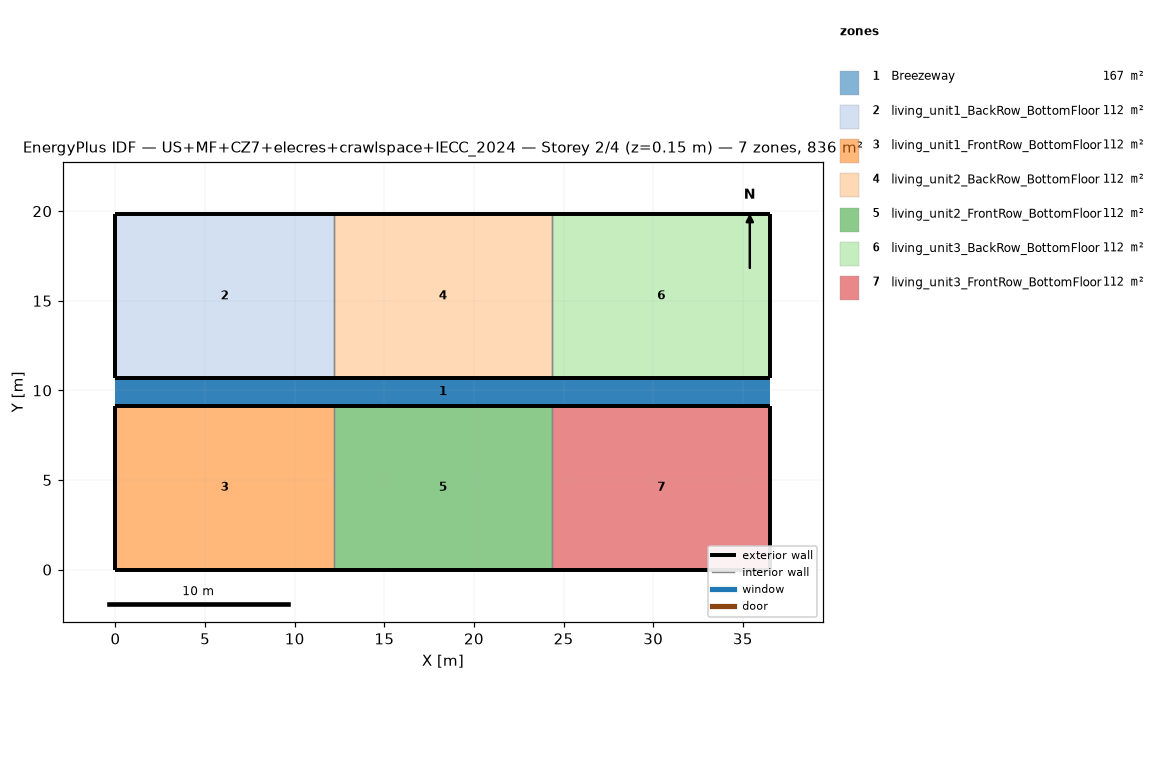
=== STOREY PLAN SPEC (per zone: floor XY polygon, exterior-wall plan segments, windows/doors) ===
zone 1: Breezeway  (167.0 m²)
  floor: (36.54, 9.16) (0.00, 9.16) (0.00, 10.68) (36.54, 10.68)
  floor: (36.54, 9.16) (0.00, 9.16) (0.00, 10.68) (36.54, 10.68)
  floor: (36.54, 9.16) (0.00, 9.16) (0.00, 10.68) (36.54, 10.68)
zone 2: living_unit1_BackRow_BottomFloor  (111.5 m²)
  floor: (12.18, 10.68) (0.00, 10.68) (0.00, 19.84) (12.18, 19.84)
  exterior wall: (0.00, 10.68) – (12.18, 10.68)  [12.2 m]
  exterior wall: (12.18, 19.84) – (0.00, 19.84)  [12.2 m]
  exterior wall: (0.00, 19.84) – (0.00, 10.68)  [9.2 m]
  interior walls: 1
zone 3: living_unit1_FrontRow_BottomFloor  (111.5 m²)
  floor: (12.18, 0.00) (0.00, 0.00) (0.00, 9.16) (12.18, 9.16)
  exterior wall: (0.00, 0.00) – (12.18, 0.00)  [12.2 m]
  exterior wall: (12.18, 9.16) – (0.00, 9.16)  [12.2 m]
  exterior wall: (0.00, 9.16) – (0.00, 0.00)  [9.2 m]
  interior walls: 1
zone 4: living_unit2_BackRow_BottomFloor  (111.5 m²)
  floor: (24.36, 10.68) (12.18, 10.68) (12.18, 19.84) (24.36, 19.84)
  exterior wall: (12.18, 10.68) – (24.36, 10.68)  [12.2 m]
  exterior wall: (24.36, 19.84) – (12.18, 19.84)  [12.2 m]
  interior walls: 2
zone 5: living_unit2_FrontRow_BottomFloor  (111.5 m²)
  floor: (24.36, 0.00) (12.18, 0.00) (12.18, 9.16) (24.36, 9.16)
  exterior wall: (12.18, 0.00) – (24.36, 0.00)  [12.2 m]
  exterior wall: (24.36, 9.16) – (12.18, 9.16)  [12.2 m]
  interior walls: 2
zone 6: living_unit3_BackRow_BottomFloor  (111.5 m²)
  floor: (36.54, 10.68) (24.36, 10.68) (24.36, 19.84) (36.54, 19.84)
  exterior wall: (24.36, 10.68) – (36.54, 10.68)  [12.2 m]
  exterior wall: (36.54, 10.68) – (36.54, 19.84)  [9.2 m]
  exterior wall: (36.54, 19.84) – (24.36, 19.84)  [12.2 m]
  interior walls: 1
zone 7: living_unit3_FrontRow_BottomFloor  (111.5 m²)
  floor: (36.54, 0.00) (24.36, 0.00) (24.36, 9.16) (36.54, 9.16)
  exterior wall: (24.36, 0.00) – (36.54, 0.00)  [12.2 m]
  exterior wall: (36.54, 0.00) – (36.54, 9.16)  [9.2 m]
  exterior wall: (36.54, 9.16) – (24.36, 9.16)  [12.2 m]
  interior walls: 1

=== DERIVED (storey summary) ===
Building: US+MF+CZ7+elecres+crawlspace+IECC_2024
Storey: 2 of 4  (floor level z = 0.15 m)
Storey gross floor area: 836.2 m²
Zones on this storey: 7
  - Breezeway: floor 167.0 m²
  - living_unit1_BackRow_BottomFloor: floor 111.5 m²; exterior wall 33.5 m (86.9 m²); WWR 0.0%
  - living_unit1_FrontRow_BottomFloor: floor 111.5 m²; exterior wall 33.5 m (86.9 m²); WWR 0.0%
  - living_unit2_BackRow_BottomFloor: floor 111.5 m²; exterior wall 24.4 m (63.1 m²); WWR 0.0%
  - living_unit2_FrontRow_BottomFloor: floor 111.5 m²; exterior wall 24.4 m (63.1 m²); WWR 0.0%
  - living_unit3_BackRow_BottomFloor: floor 111.5 m²; exterior wall 33.5 m (86.9 m²); WWR 0.0%
  - living_unit3_FrontRow_BottomFloor: floor 111.5 m²; exterior wall 33.5 m (86.9 m²); WWR 0.0%
Zone adjacency (shared interzone walls):
  - living_unit1_BackRow_BottomFloor ↔ living_unit2_BackRow_BottomFloor
  - living_unit1_FrontRow_BottomFloor ↔ living_unit2_FrontRow_BottomFloor
  - living_unit2_BackRow_BottomFloor ↔ living_unit3_BackRow_BottomFloor
  - living_unit2_FrontRow_BottomFloor ↔ living_unit3_FrontRow_BottomFloor